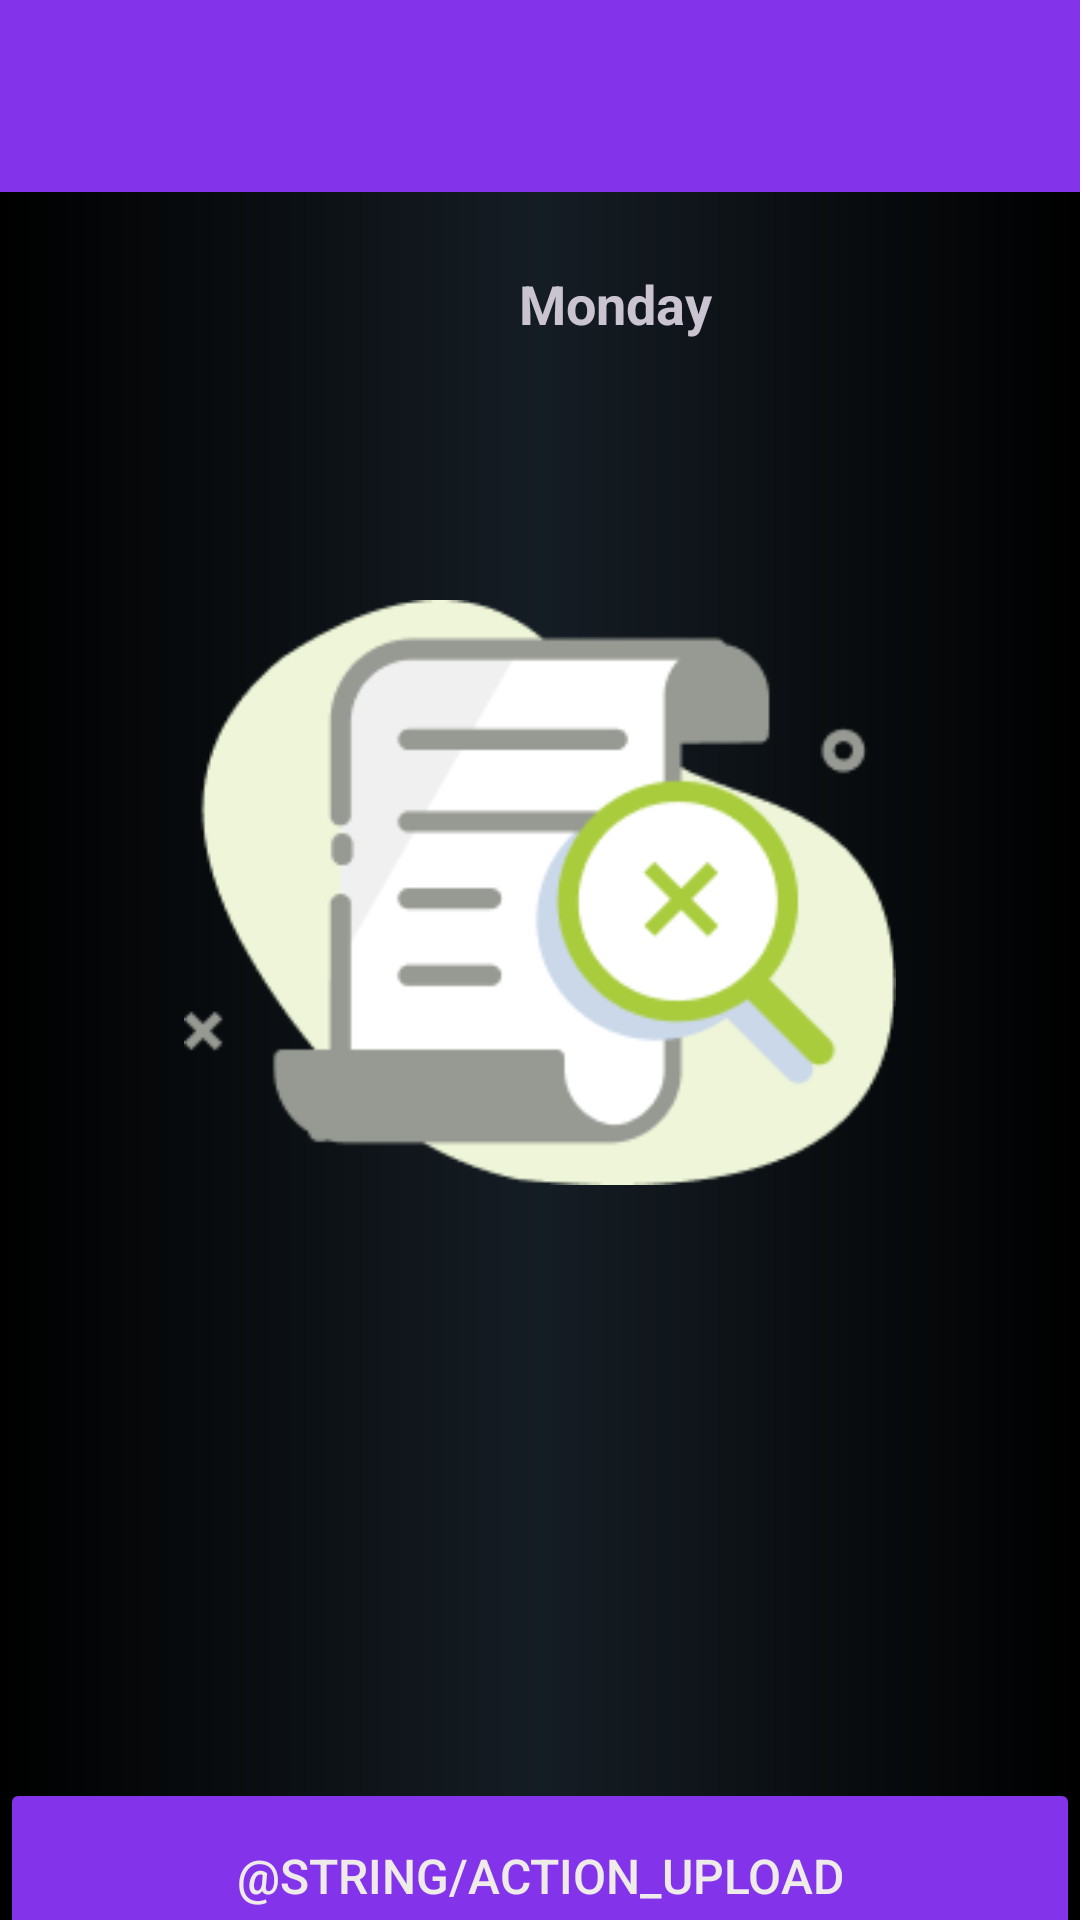

The Android layout XML behind this screen, and the referenced resources:
<!-- AndroidManifest.xml: application theme Theme.Watchnode -->
<!-- res/layout/activity_home.xml -->
<?xml version="1.0" encoding="utf-8"?>
<androidx.constraintlayout.widget.ConstraintLayout xmlns:tools="http://schemas.android.com/tools"
    android:layout_height="match_parent"
    android:layout_width="match_parent"
    android:background="@drawable/gradient"
    xmlns:android="http://schemas.android.com/apk/res/android"
    xmlns:app="http://schemas.android.com/apk/res-auto"
    tools:context=".ui.home.HomeActivity"
    tools:ignore="MissingClass">

    <include android:id="@+id/appToolBar" layout="@layout/app_bar" />

    <ImageView
        android:id="@+id/searchImgHome"
        android:layout_width="254dp"
        android:layout_height="195dp"
        android:layout_marginTop="200dp"
        app:layout_anchorGravity="center"
        app:layout_constraintEnd_toEndOf="parent"
        app:layout_constraintStart_toStartOf="parent"
        app:layout_constraintTop_toTopOf="parent"
        app:srcCompat="@drawable/search"
        tools:visibility="gone" />

    <ProgressBar
        android:id="@+id/homeLoader"
        android:layout_width="match_parent"
        android:layout_height="wrap_content"
        android:gravity="center"
        android:visibility="gone"
        app:layout_constraintBottom_toBottomOf="parent"
        app:layout_constraintLeft_toLeftOf="parent"
        app:layout_constraintRight_toRightOf="parent"
        app:layout_constraintTop_toTopOf="parent" />

    <ListView
        android:id="@+id/homeSchedule"
        android:layout_width="match_parent"
        android:layout_height="match_parent"
        android:layout_marginTop="140dp"
        android:layout_marginLeft="20dp"
        android:layout_marginRight="20dp"
        android:divider="@drawable/divider"
        android:dividerHeight="16.0dp"
        android:padding="2dp"
        android:visibility="gone" />

    <androidx.core.widget.NestedScrollView
        android:id="@+id/nestedScrollView"
        android:layout_width="410dp"
        android:layout_height="66dp"
        android:layout_marginTop="5dp"
        app:layout_behavior="@string/appbar_scrolling_view_behavior"
        app:layout_constraintTop_toBottomOf="@+id/appToolBar"
        tools:layout_editor_absoluteX="1dp">

        

        <TextView
            android:id="@+id/textView"
            android:layout_width="match_parent"
            android:layout_height="wrap_content"
            android:layout_marginTop="20dp"
            android:gravity="center"
            android:text="Monday"
            android:textSize="18dp"
            android:textStyle="bold" />
    </androidx.core.widget.NestedScrollView>

    <Button
        android:id="@+id/uploadBtn"
        android:layout_width="match_parent"
        android:layout_height="65dp"
        android:layout_gravity="center"
        android:layout_marginTop="30dp"
        android:backgroundTint="@color/primary"
        android:text="@string/action_upload"
        android:textColor="#EFEBE9"
        android:textSize="16dp"
        android:translationY="290dp"
        app:cornerRadius="4dp"
        app:layout_constraintBottom_toBottomOf="parent"
        app:layout_constraintEnd_toEndOf="parent"
        app:layout_constraintStart_toStartOf="parent"
        app:layout_constraintTop_toTopOf="parent"
        tools:ignore="MissingConstraints" />

</androidx.constraintlayout.widget.ConstraintLayout>
<!-- res/layout/app_bar.xml (included above) -->
<?xml version="1.0" encoding="utf-8"?>
<androidx.appcompat.widget.Toolbar xmlns:android="http://schemas.android.com/apk/res/android"
    android:layout_width="match_parent"
    android:layout_height="wrap_content"
    android:background="@color/primary"
    >

</androidx.appcompat.widget.Toolbar>
<!-- resources referenced by this layout -->
<resources>
  <color name="primary">#8334eb</color>
  <!-- drawable gradient (drawable) -->
  <shape
      xmlns:android="http://schemas.android.com/apk/res/android"
      android:shape="rectangle">
      <gradient
          android:startColor="#000000"
          android:centerColor="#151d24"
          android:endColor="#000000"
          android:angle="0" />
  </shape>
  <!-- drawable search: png bitmap (drawable, 10230 bytes) -->
  <style name="Theme.Watchnode" parent="Theme.Material3.Dark.NoActionBar">
          
          <item name="colorPrimary">@color/purple_500</item>
          <item name="colorPrimaryVariant">@color/purple_700</item>
          <item name="colorOnPrimary">@color/white</item>
          
          <item name="colorSecondary">@color/teal_200</item>
          <item name="colorSecondaryVariant">@color/teal_700</item>
          <item name="colorOnSecondary">@color/black</item>
          
          <item name="android:statusBarColor" tools:targetApi="l">?attr/colorPrimaryVariant</item>
          
      </style>
  <color name="purple_500">#FF6200EE</color>
  <color name="purple_700">#FF3700B3</color>
  <color name="white">#FFFFFFFF</color>
  <color name="teal_200">#FF03DAC5</color>
  <color name="teal_700">#FF018786</color>
  <color name="black">#FF000000</color>
</resources>
